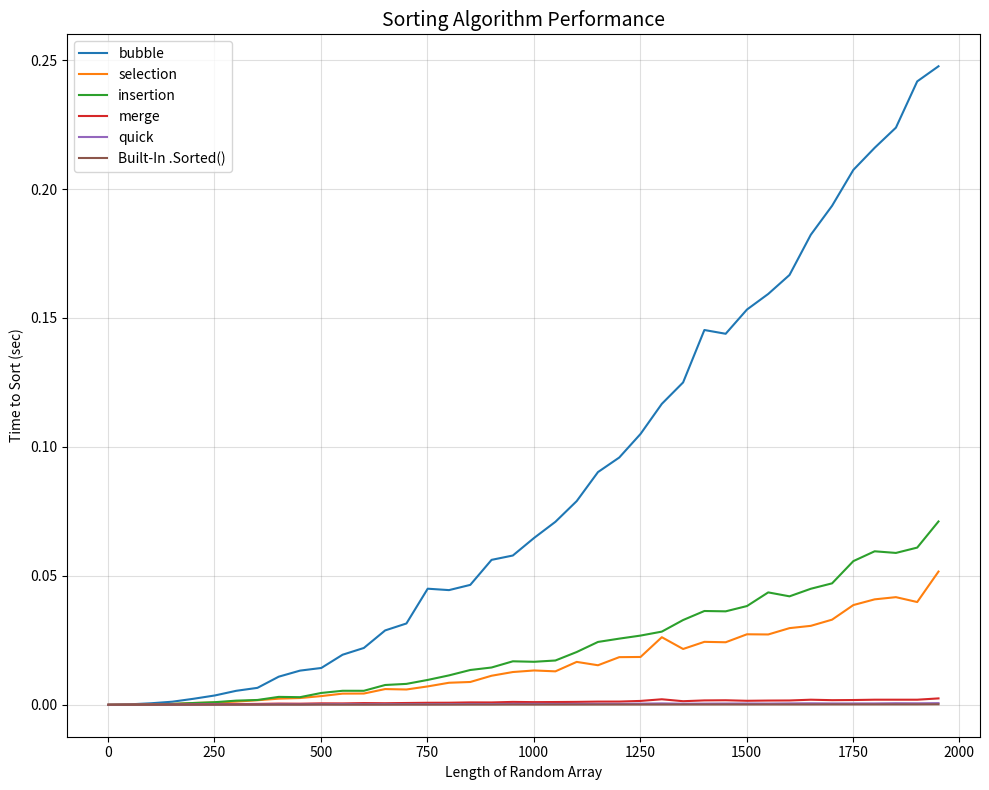

Recreate this plot in Python.
import random
import matplotlib.pyplot as plt
import time

'''
Creating various sorting algorithms from StackSkills course "Python Programming, CS, Algorithms and Data Structures"
'''

# ------- sorting algorithm definitions
'''
Bubble Sort Algorithm
'''
def bubble_sort(arr):
    while arr != sorted(arr):
        for n in range(len(arr)-1):
            if arr[n] > arr[n+1]:
                arr[n], arr[n+1] = arr[n+1], arr[n]

'''
Selection Sort Algorithm
'''
def selection_sort(arr):
    n=0
    while n < len(arr):
        for spot in range(n+1, len(arr)):
            if arr[spot] < arr[n]:
                arr[spot], arr[n] = arr[n], arr[spot]
        n+=1

'''
Insertion Sort Algorithm
'''
def insertion_sort(arr):
    for key in range(1, len(arr)):
        work_key = key
        while arr[work_key] <= arr[work_key-1]:
            arr[work_key-1], arr[work_key] = arr[work_key], arr[work_key-1]
            work_key -= 1
            if work_key < 1:
               break

'''
Merge Sort Algorithm
'''

def merge_sorted(arrL, arrR):
    sorted_arr = []
    i, j = 0, 0

    while i < len(arrL) and j < len(arrR):
        if arrL[i] < arrR[j]:
            sorted_arr.append(arrL[i])
            i+=1
        else:
            sorted_arr.append(arrR[j])
            j+=1

    while i < len(arrL):
        sorted_arr.append(arrL[i])
        i += 1
    while j < len(arrR):
        sorted_arr.append(arrR[j])
        j += 1
    return sorted_arr

def merge_sort(arr):
    if len(arr) < 2:
        return arr[:]
    else:
        mid = len(arr)//2
        l1 = merge_sort(arr[:mid])
        l2 = merge_sort(arr[mid:])
        return merge_sorted(l1, l2)

''' 
Quick Sort Algorithm 
'''
def quick_sort(arr):
    if len(arr) < 2:
        return arr
    else:
        pivot = arr[-1]
        smaller, equal, larger = [],[],[]
        for num in arr:
            if num < pivot:
                smaller.append(num)
            elif num == pivot:
                equal.append(num)
            else:
                larger.append(num)
    return quick_sort(smaller) + equal + quick_sort(larger)

'''
Built in Python Sorting function
'''
def bi_sort(arr):
    sorted(arr)

'''
Random list generator
'''
def create_rand_list(run):
    rand_list = [random.randint(0,100) for num in range(run)]
    return rand_list

def create_sorted_list(run):
    rand_list = [random.randint(0,100) for num in range(run)]
    return sorted(rand_list)
'''
Script to determine runtime
'''
def run_time(func, arr):
    tic = time.time()
    func(arr)
    toc = time.time()
    return toc-tic

# -----------------------------------------------------------

# --- algorithm performance metric based on number of interation step
runs = list(range(1,2000,50))

# initialize arrays to count number of iterations for plotting
bubble=[]
selection=[]
insertion=[]
quick=[]
merge=[]
BI=[]

# --- run sorting algorithms and extract data from runtime for each run scenario
for run in runs:
    bubble.append(run_time(bubble_sort,create_rand_list(run)))
    selection.append(run_time(selection_sort,create_rand_list(run)))
    insertion.append(run_time(insertion_sort,create_rand_list(run)))
    quick.append(run_time(quick_sort,create_rand_list(run)))
    merge.append(run_time(merge_sort,create_rand_list(run)))
    BI.append(run_time(bi_sort,create_rand_list(run)))

# --- plot runtime ----------------------------------------
f, ax = plt.subplots(1,1,figsize=(10,8))

plt.plot(runs, bubble,label='bubble')
plt.plot(runs, selection,label='selection')
plt.plot(runs, insertion,label='insertion')
plt.plot(runs, merge,label='merge')
plt.plot(runs, quick,label='quick')
plt.plot(runs,BI,label='Built-In .Sorted()')

ax.legend()
plt.xlabel('Length of Random Array')
plt.ylabel('Time to Sort (sec)')
plt.title("Sorting Algorithm Performance",fontsize=14)
plt.grid(color='gray',alpha=0.25)
plt.tight_layout()
plt.savefig('rand_perf.png',dpi=300)
print("-"*20+"Complete"+"-"*20)


